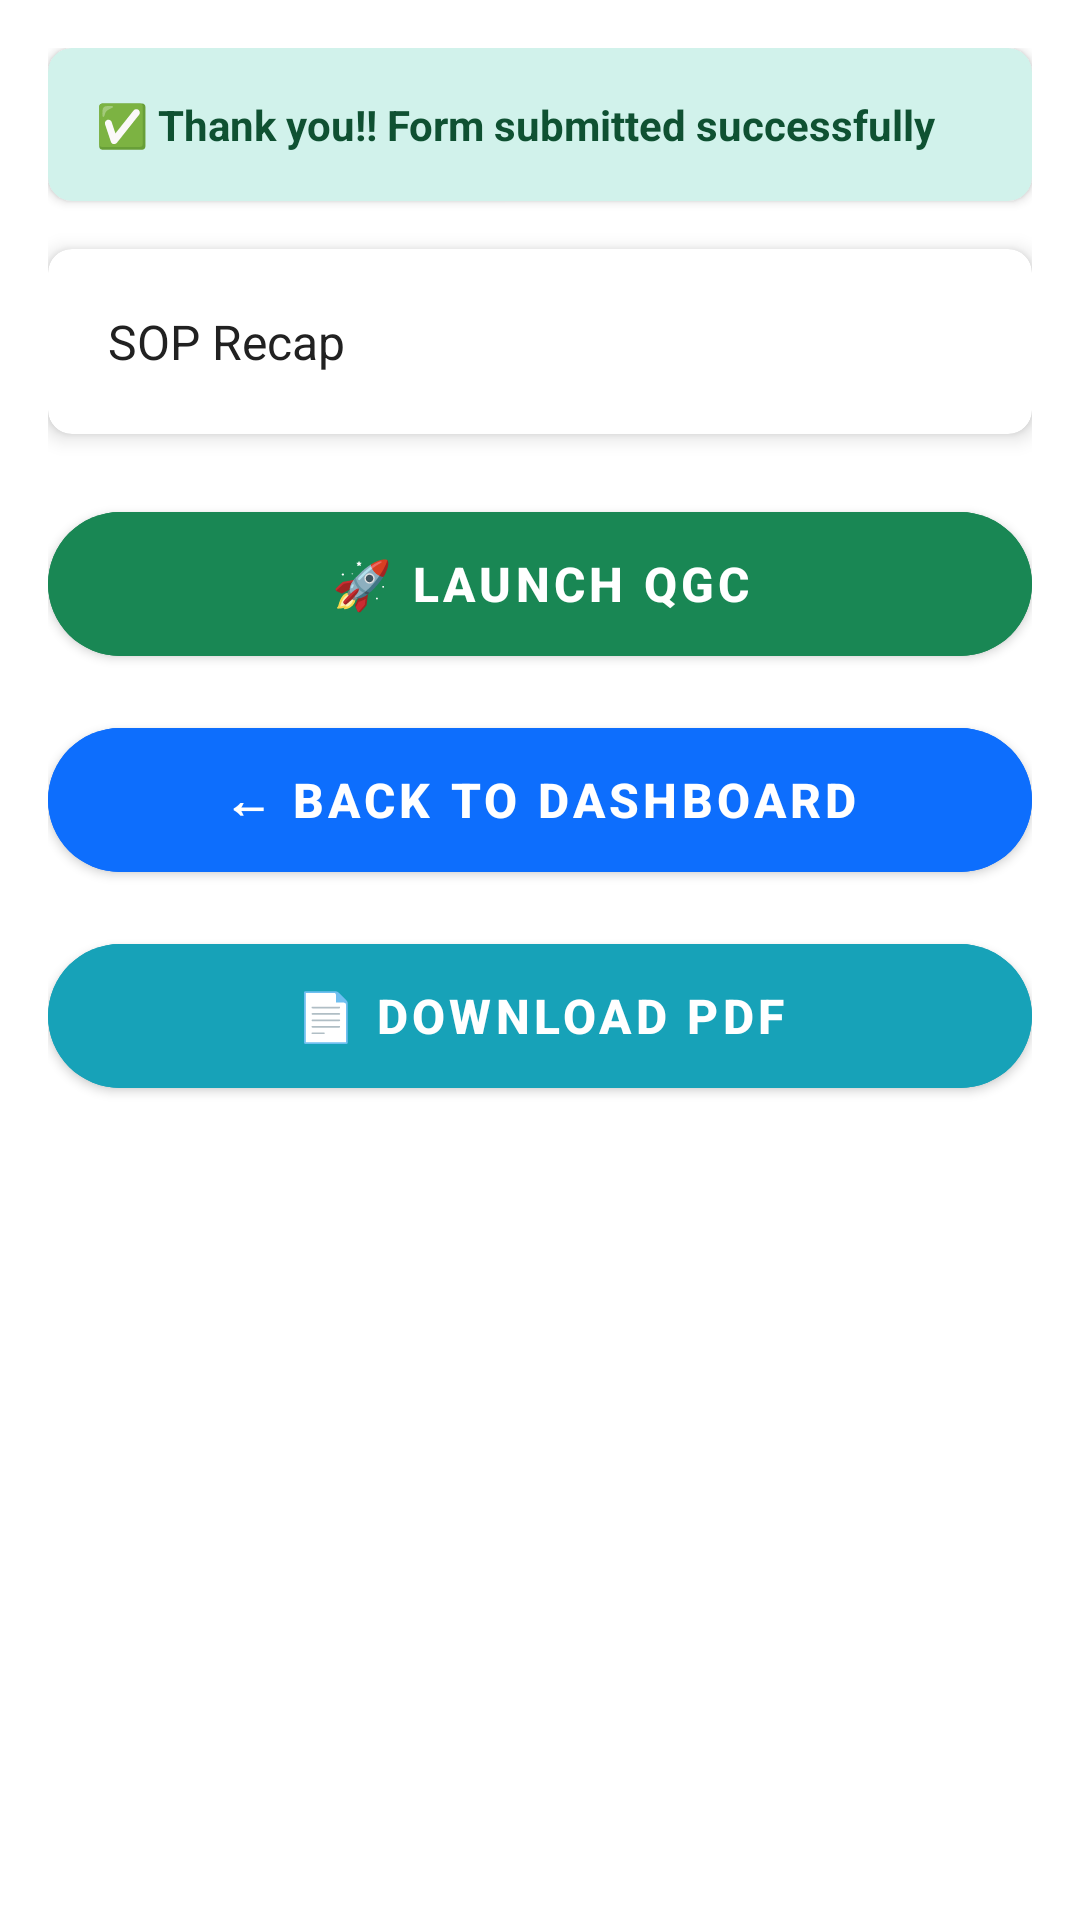

The Android layout XML behind this screen, and the referenced resources:
<!-- AndroidManifest.xml: application theme Theme.SuperBeeApp -->
<!-- res/layout/fragment_summary.xml -->
<?xml version="1.0" encoding="utf-8"?>
<ScrollView xmlns:android="http://schemas.android.com/apk/res/android"
    xmlns:app="http://schemas.android.com/apk/res-auto"
    android:layout_width="match_parent"
    android:layout_height="match_parent"
    android:background="#FFFFFF">

    <LinearLayout
        android:layout_width="match_parent"
        android:layout_height="wrap_content"
        android:orientation="vertical"
        android:padding="16dp"
        app:cardBackgroundColor="#FFFFFF">

        
        <androidx.cardview.widget.CardView
            android:id="@+id/success_layout"
            android:layout_width="match_parent"
            android:layout_height="wrap_content"
            app:cardBackgroundColor="#D1F2EB"
            app:cardCornerRadius="8dp"
            app:cardElevation="2dp"
            android:layout_marginBottom="16dp">

            <LinearLayout
                android:layout_width="match_parent"
                android:layout_height="wrap_content"
                android:orientation="horizontal"
                android:padding="16dp"
                android:gravity="center_vertical">

                <LinearLayout
                    android:layout_width="0dp"
                    android:layout_height="wrap_content"
                    android:layout_weight="1"
                    android:orientation="vertical">

                    <TextView
                        android:layout_width="wrap_content"
                        android:layout_height="wrap_content"
                        android:text="@string/form_submission"
                        android:textColor="#0F5132"
                        android:textSize="14sp"
                        android:textStyle="bold"/>

                </LinearLayout>
            </LinearLayout>
        </androidx.cardview.widget.CardView>

        
        <androidx.cardview.widget.CardView
            android:layout_width="match_parent"
            android:layout_height="wrap_content"
            app:cardCornerRadius="8dp"
            app:cardElevation="4dp"
            android:layout_marginBottom="20dp"
            app:cardBackgroundColor="#FFFFFF">

            <LinearLayout
                android:layout_width="match_parent"
                android:layout_height="wrap_content"
                android:orientation="vertical"
                android:padding="20dp">

                <TextView
                    android:id="@+id/tv_summary"
                    android:layout_width="match_parent"
                    android:layout_height="wrap_content"
                    android:text="@string/sop_recap"
                    android:textColor="#212121"
                    android:textSize="16sp"
                    android:lineSpacingExtra="4dp"/>

            </LinearLayout>
        </androidx.cardview.widget.CardView>

        
        <com.google.android.material.button.MaterialButton
            android:id="@+id/btnLaunchQgc"
            android:layout_width="match_parent"
            android:layout_height="60dp"
            android:text="@string/launch_qgc"
            android:textSize="16sp"
            android:textStyle="bold"
            android:backgroundTint="#198754"
            app:cornerRadius="30dp"
            android:textColor="#FFFFFF"
            app:elevation="6dp"
            app:rippleColor="#FFFFFF33"
            android:layout_marginBottom="12dp"/>


        
        <com.google.android.material.button.MaterialButton
            android:id="@+id/btn_dashboard"
            android:layout_width="match_parent"
            android:layout_height="60dp"
            android:text="@string/back_to_dashboard"
            android:textSize="16sp"
            android:textStyle="bold"
            android:backgroundTint="#0D6EFD"
            app:cornerRadius="30dp"
            android:textColor="#FFFFFF"
            app:elevation="6dp"
            app:rippleColor="#FFFFFF33"
            android:layout_marginBottom="12dp"/>

        
        <com.google.android.material.button.MaterialButton
            android:id="@+id/btn_download_pdf"
            android:layout_width="match_parent"
            android:layout_height="60dp"
            android:text="@string/download_pdf"
            android:textSize="16sp"
            android:textStyle="bold"
            android:backgroundTint="#17A2B8"
            app:cornerRadius="30dp"
            android:textColor="#FFFFFF"
            app:elevation="6dp"
            app:rippleColor="#FFFFFF33"/>

    </LinearLayout>

</ScrollView>
<!-- resources referenced by this layout -->
<resources>
  <string name="back_to_dashboard">← BACK TO DASHBOARD</string>
  <string name="download_pdf">📄 DOWNLOAD PDF</string>
  
      //splash activity
  <string name="form_submission">✅ Thank you!! Form submitted successfully"</string>
  <string name="launch_qgc">🚀 LAUNCH QGC</string>
  <string name="sop_recap">SOP Recap</string>
  <style name="Theme.SuperBeeApp" parent="Theme.MaterialComponents.DayNight.NoActionBar">
          
          <item name="colorPrimary">@color/black</item>
          <item name="colorPrimaryVariant">@color/black</item>
          <item name="colorOnPrimary">@android:color/white</item>
  
          
          <item name="colorSecondary">@color/teal_200</item>
          <item name="colorOnSecondary">@android:color/white</item>
  
          
          <item name="android:statusBarColor">@color/black</item>
          <item name="android:navigationBarColor">@color/black</item>
  
          
          <item name="colorControlNormal">@android:color/white</item>
  
          
          <item name="android:windowLightStatusBar">false</item>
      </style>
  <!-- not gathered from this repository: default colours our renderer supplied (Android Studio template values) -->
  <color name="teal_200">#FF03DAC5</color>
  <color name="black">#FF000000</color>
</resources>
